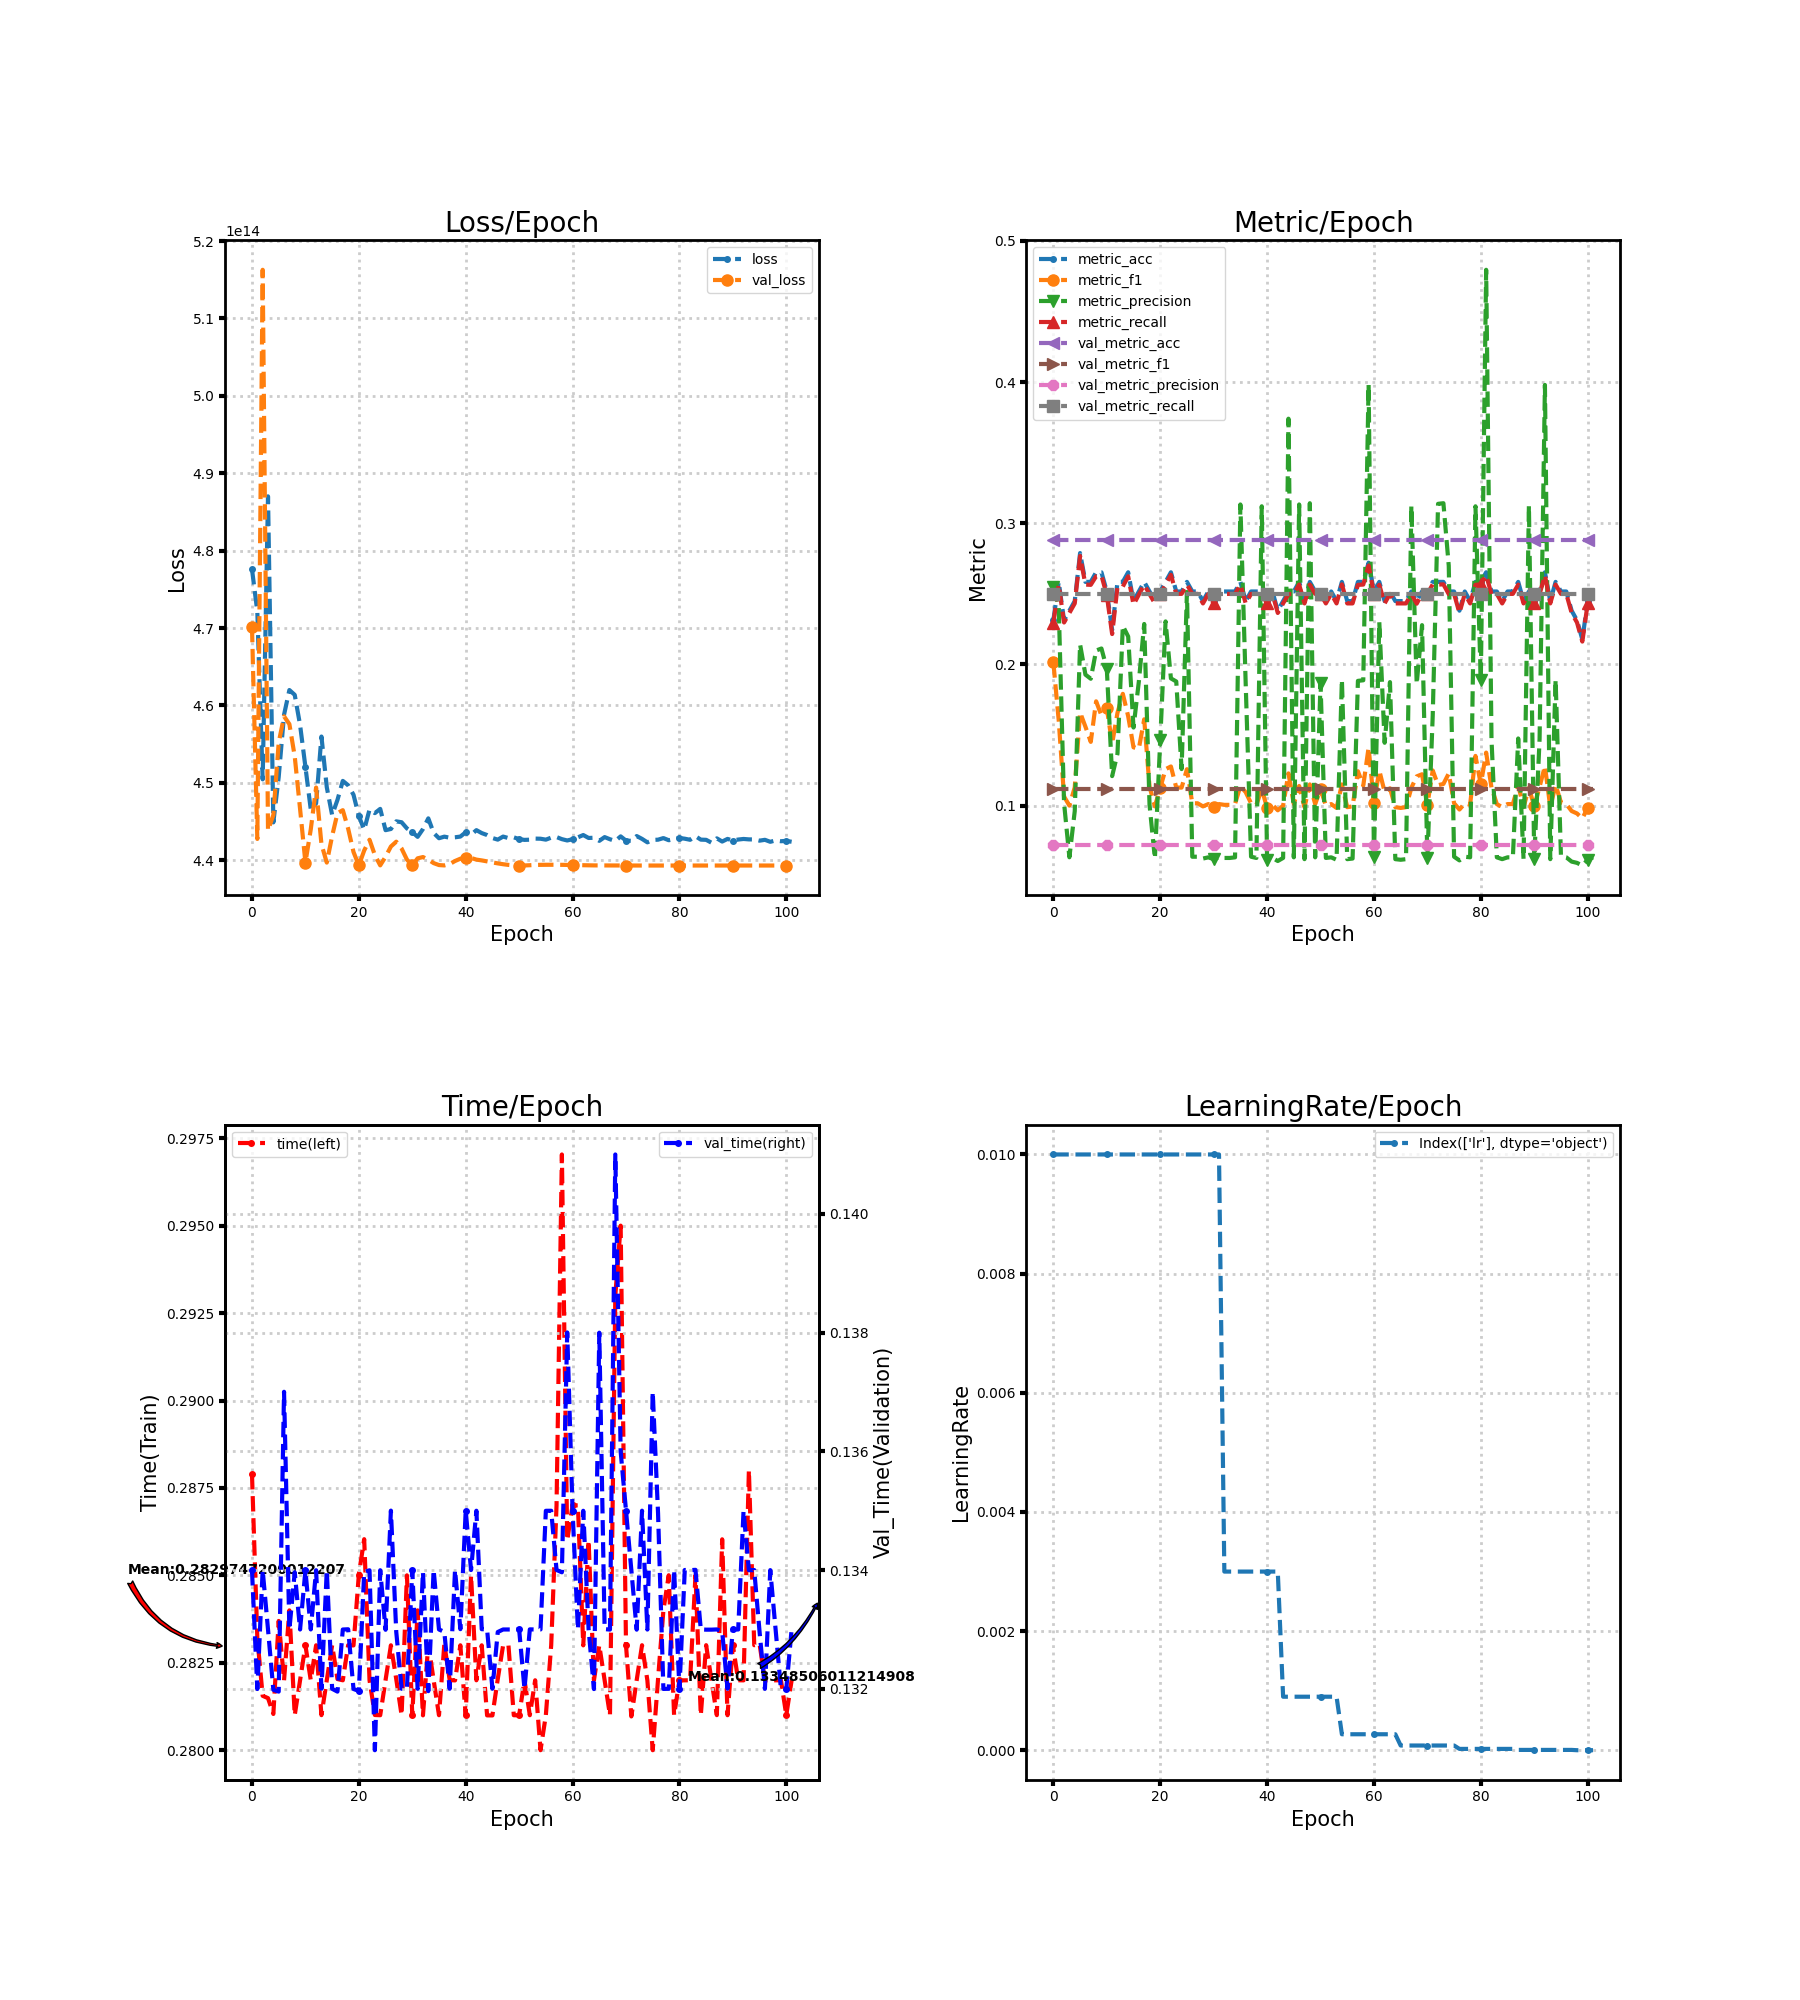

Source data for this figure (header and first rows):
loss, metric_acc, metric_f1, metric_precision, metric_recall, time, lr, val_loss, val_metric_acc, val_metric_f1, val_metric_precision, val_metric_recall, val_time
477607275528192, 0.2313, 0.2015, 0.2551, 0.2293, 0.2879, 0.01, 470154299310080, 0.2882, 0.1119, 0.07205, 0.25, 0.134
472111529328640, 0.2585, 0.1604, 0.2412, 0.2566, 0.2832, 0.01, 442747509014528, 0.2882, 0.1119, 0.07205, 0.25, 0.132
450444023300096, 0.2313, 0.1065, 0.1019, 0.2297, 0.2816, 0.01, 516281845415936, 0.2882, 0.1119, 0.07205, 0.25, 0.134
487012381491200, 0.2381, 0.1, 0.06341, 0.2365, 0.2815, 0.01, 443854603943936, 0.2882, 0.1119, 0.07205, 0.25, 0.133
444885798748160, 0.2449, 0.1129, 0.09606, 0.2432, 0.281, 0.01, 445843542900736, 0.2882, 0.1119, 0.07205, 0.25, 0.132
450754905112576, 0.2789, 0.166, 0.2142, 0.2768, 0.2837, 0.01, 455190499033088, 0.2882, 0.1119, 0.07205, 0.25, 0.132
458788909875200, 0.2585, 0.1559, 0.1928, 0.2566, 0.282, 0.01, 458591844696064, 0.2882, 0.1119, 0.07205, 0.25, 0.137
461986177482752, 0.2585, 0.1452, 0.1899, 0.2564, 0.284, 0.01, 457582762262528, 0.2882, 0.1119, 0.07205, 0.25, 0.133
461365353381888, 0.2653, 0.1739, 0.2099, 0.2624, 0.281, 0.01, 453416409104384, 0.2882, 0.1119, 0.07205, 0.25, 0.134
457476159832064, 0.2653, 0.1638, 0.2113, 0.263, 0.282, 0.01, 446622039277568, 0.2882, 0.1119, 0.07205, 0.25, 0.133
452061749575680, 0.2517, 0.1691, 0.197, 0.2491, 0.283, 0.01, 439693317505024, 0.2882, 0.1119, 0.07205, 0.25, 0.134
446570902323200, 0.2245, 0.1439, 0.1209, 0.2216, 0.282, 0.01, 443979459985408, 0.2882, 0.1119, 0.07205, 0.25, 0.133
447339164598272, 0.2585, 0.1657, 0.1368, 0.255, 0.283, 0.01, 449389407502336, 0.2882, 0.1119, 0.07205, 0.25, 0.134
455979665719296, 0.2585, 0.1792, 0.2274, 0.2552, 0.281, 0.01, 442071286546432, 0.2882, 0.1119, 0.07205, 0.25, 0.132
449421116440576, 0.2653, 0.1633, 0.2198, 0.2624, 0.282, 0.01, 439691404902400, 0.2882, 0.1119, 0.07205, 0.25, 0.134
445840925655040, 0.2449, 0.1413, 0.1553, 0.2424, 0.283, 0.01, 443123419316224, 0.2882, 0.1119, 0.07205, 0.25, 0.132
447792887627776, 0.2517, 0.1404, 0.188, 0.2495, 0.282, 0.01, 446075806679040, 0.2882, 0.1119, 0.07205, 0.25, 0.132
450248233189376, 0.2585, 0.1611, 0.2287, 0.2564, 0.282, 0.01, 446465474297856, 0.2882, 0.1119, 0.07205, 0.25, 0.133
449682572574720, 0.2517, 0.1134, 0.1005, 0.2498, 0.283, 0.01, 444070493159424, 0.2882, 0.1119, 0.07205, 0.25, 0.133
448457567371264, 0.2449, 0.09945, 0.0625, 0.2432, 0.283, 0.01, 441062975864832, 0.2882, 0.1119, 0.07205, 0.25, 0.132
445694728994816, 0.2517, 0.1125, 0.1463, 0.25, 0.285, 0.01, 439327607750656, 0.2882, 0.1119, 0.07205, 0.25, 0.132
443936543866880, 0.2585, 0.1258, 0.2305, 0.2566, 0.286, 0.01, 441255276314624, 0.2882, 0.1119, 0.07205, 0.25, 0.134
446549729476608, 0.2653, 0.1277, 0.1901, 0.2635, 0.282, 0.01, 442643792265216, 0.2882, 0.1119, 0.07205, 0.25, 0.134
446083356426240, 0.2517, 0.1128, 0.1879, 0.25, 0.281, 0.01, 440662403055616, 0.2882, 0.1119, 0.07205, 0.25, 0.131
446633380675584, 0.2517, 0.1128, 0.1259, 0.25, 0.281, 0.01, 439335325270016, 0.2882, 0.1119, 0.07205, 0.25, 0.134
443882185687040, 0.2585, 0.1258, 0.2513, 0.2566, 0.282, 0.01, 440448996868096, 0.2882, 0.1119, 0.07205, 0.25, 0.133
444033516175360, 0.2517, 0.1016, 0.06379, 0.25, 0.283, 0.01, 441769699311616, 0.2882, 0.1119, 0.07205, 0.25, 0.135
445022667276288, 0.2517, 0.1016, 0.06379, 0.25, 0.282, 0.01, 442393576865792, 0.2882, 0.1119, 0.07205, 0.25, 0.133
444904085913600, 0.2449, 0.09945, 0.0625, 0.2432, 0.281, 0.01, 441509518245888, 0.2882, 0.1119, 0.07205, 0.25, 0.132
444108376113152, 0.2517, 0.1011, 0.06336, 0.25, 0.285, 0.01, 440080267214848, 0.2882, 0.1119, 0.07205, 0.25, 0.132
443649183711232, 0.2449, 0.0989, 0.06207, 0.2432, 0.281, 0.01, 439324990504960, 0.2882, 0.1119, 0.07205, 0.25, 0.134
443018293280768, 0.2517, 0.1011, 0.06336, 0.25, 0.284, 0.01, 440243006210048, 0.2882, 0.1119, 0.07205, 0.25, 0.132
444025999982592, 0.2517, 0.1005, 0.06293, 0.25, 0.281, 0.003, 440407724916736, 0.2882, 0.1119, 0.07205, 0.25, 0.134
445406563532800, 0.2517, 0.1005, 0.06293, 0.25, 0.283, 0.003, 440072113487872, 0.2882, 0.1119, 0.07205, 0.25, 0.132
443524596105216, 0.2517, 0.1011, 0.06336, 0.25, 0.282, 0.003, 439624732246016, 0.2882, 0.1119, 0.07205, 0.25, 0.134
442840421236736, 0.2585, 0.1139, 0.3134, 0.2566, 0.281, 0.003, 439373174669312, 0.2882, 0.1119, 0.07205, 0.25, 0.133
443044599955456, 0.2449, 0.1095, 0.1858, 0.2432, 0.283, 0.003, 439327809077248, 0.2882, 0.1119, 0.07205, 0.25, 0.133
442907731427328, 0.2517, 0.1016, 0.06379, 0.25, 0.282, 0.003, 439501218381824, 0.2882, 0.1119, 0.07205, 0.25, 0.132
442962022498304, 0.2517, 0.1005, 0.06293, 0.25, 0.282, 0.003, 439898200866816, 0.2882, 0.1119, 0.07205, 0.25, 0.134
443053357662208, 0.2517, 0.1117, 0.3121, 0.2498, 0.283, 0.003, 440193714749440, 0.2882, 0.1119, 0.07205, 0.25, 0.133
443609019056128, 0.2449, 0.09836, 0.06164, 0.2432, 0.281, 0.003, 440314980466688, 0.2882, 0.1119, 0.07205, 0.25, 0.135
443278105247744, 0.2517, 0.1005, 0.06293, 0.25, 0.285, 0.003, 440293673402368, 0.2882, 0.1119, 0.07205, 0.25, 0.134
443885708902400, 0.2381, 0.09669, 0.06076, 0.2365, 0.282, 0.003, 440079193473024, 0.2882, 0.1119, 0.07205, 0.25, 0.135
443504966762496, 0.2449, 0.1, 0.06294, 0.2432, 0.283, 0.0009, 439974738526208, 0.2882, 0.1119, 0.07205, 0.25, 0.133
443252033454080, 0.2517, 0.1228, 0.3741, 0.2498, 0.281, 0.0009, 439849412722688, 0.2882, 0.1119, 0.07205, 0.25, 0.133
442867533217792, 0.2517, 0.1011, 0.06336, 0.25, 0.281, 0.0009, 439714054144000, 0.2882, 0.1119, 0.07205, 0.25, 0.132
442659327967232, 0.2585, 0.1139, 0.3134, 0.2566, 0.282, 0.0009, 439589835636736, 0.2882, 0.1119, 0.07205, 0.25, 0.133
443052082593792, 0.2449, 0.0989, 0.06207, 0.2432, 0.283, 0.0009, 439481488375808, 0.2882, 0.1119, 0.07205, 0.25, 0.133
442859815698432, 0.2585, 0.115, 0.3142, 0.2566, 0.283, 0.0009, 439394515288064, 0.2882, 0.1119, 0.07205, 0.25, 0.133
442956083363840, 0.2517, 0.1011, 0.06336, 0.25, 0.281, 0.0009, 439336231239680, 0.2882, 0.1119, 0.07205, 0.25, 0.133
442720095043584, 0.2517, 0.1117, 0.1871, 0.25, 0.281, 0.0009, 439315091947520, 0.2882, 0.1119, 0.07205, 0.25, 0.133
442626947940352, 0.2449, 0.1, 0.06294, 0.2432, 0.282, 0.0009, 439322910130176, 0.2882, 0.1119, 0.07205, 0.25, 0.132
442650805141504, 0.2517, 0.1011, 0.06336, 0.25, 0.281, 0.0009, 439353075564544, 0.2882, 0.1119, 0.07205, 0.25, 0.133
442791230439424, 0.2449, 0.09836, 0.06164, 0.2432, 0.282, 0.0009, 439389717004288, 0.2882, 0.1119, 0.07205, 0.25, 0.133
442775661182976, 0.2585, 0.115, 0.1892, 0.2568, 0.28, 0.00027, 439400085323776, 0.2882, 0.1119, 0.07205, 0.25, 0.133
442656979156992, 0.2449, 0.0989, 0.06207, 0.2432, 0.281, 0.00027, 439408239050752, 0.2882, 0.1119, 0.07205, 0.25, 0.135
442915583164416, 0.2449, 0.09945, 0.0625, 0.2432, 0.283, 0.00027, 439411661602816, 0.2882, 0.1119, 0.07205, 0.25, 0.135
442989805568000, 0.2585, 0.1244, 0.1884, 0.2564, 0.287, 0.00027, 439409044357120, 0.2882, 0.1119, 0.07205, 0.25, 0.134
442721403666432, 0.2585, 0.1141, 0.1888, 0.2566, 0.297, 0.00027, 439401360392192, 0.2882, 0.1119, 0.07205, 0.25, 0.134
442551148478464, 0.2721, 0.1412, 0.3985, 0.2701, 0.286, 0.00027, 439392535576576, 0.2882, 0.1119, 0.07205, 0.25, 0.138
... 42 more rows
